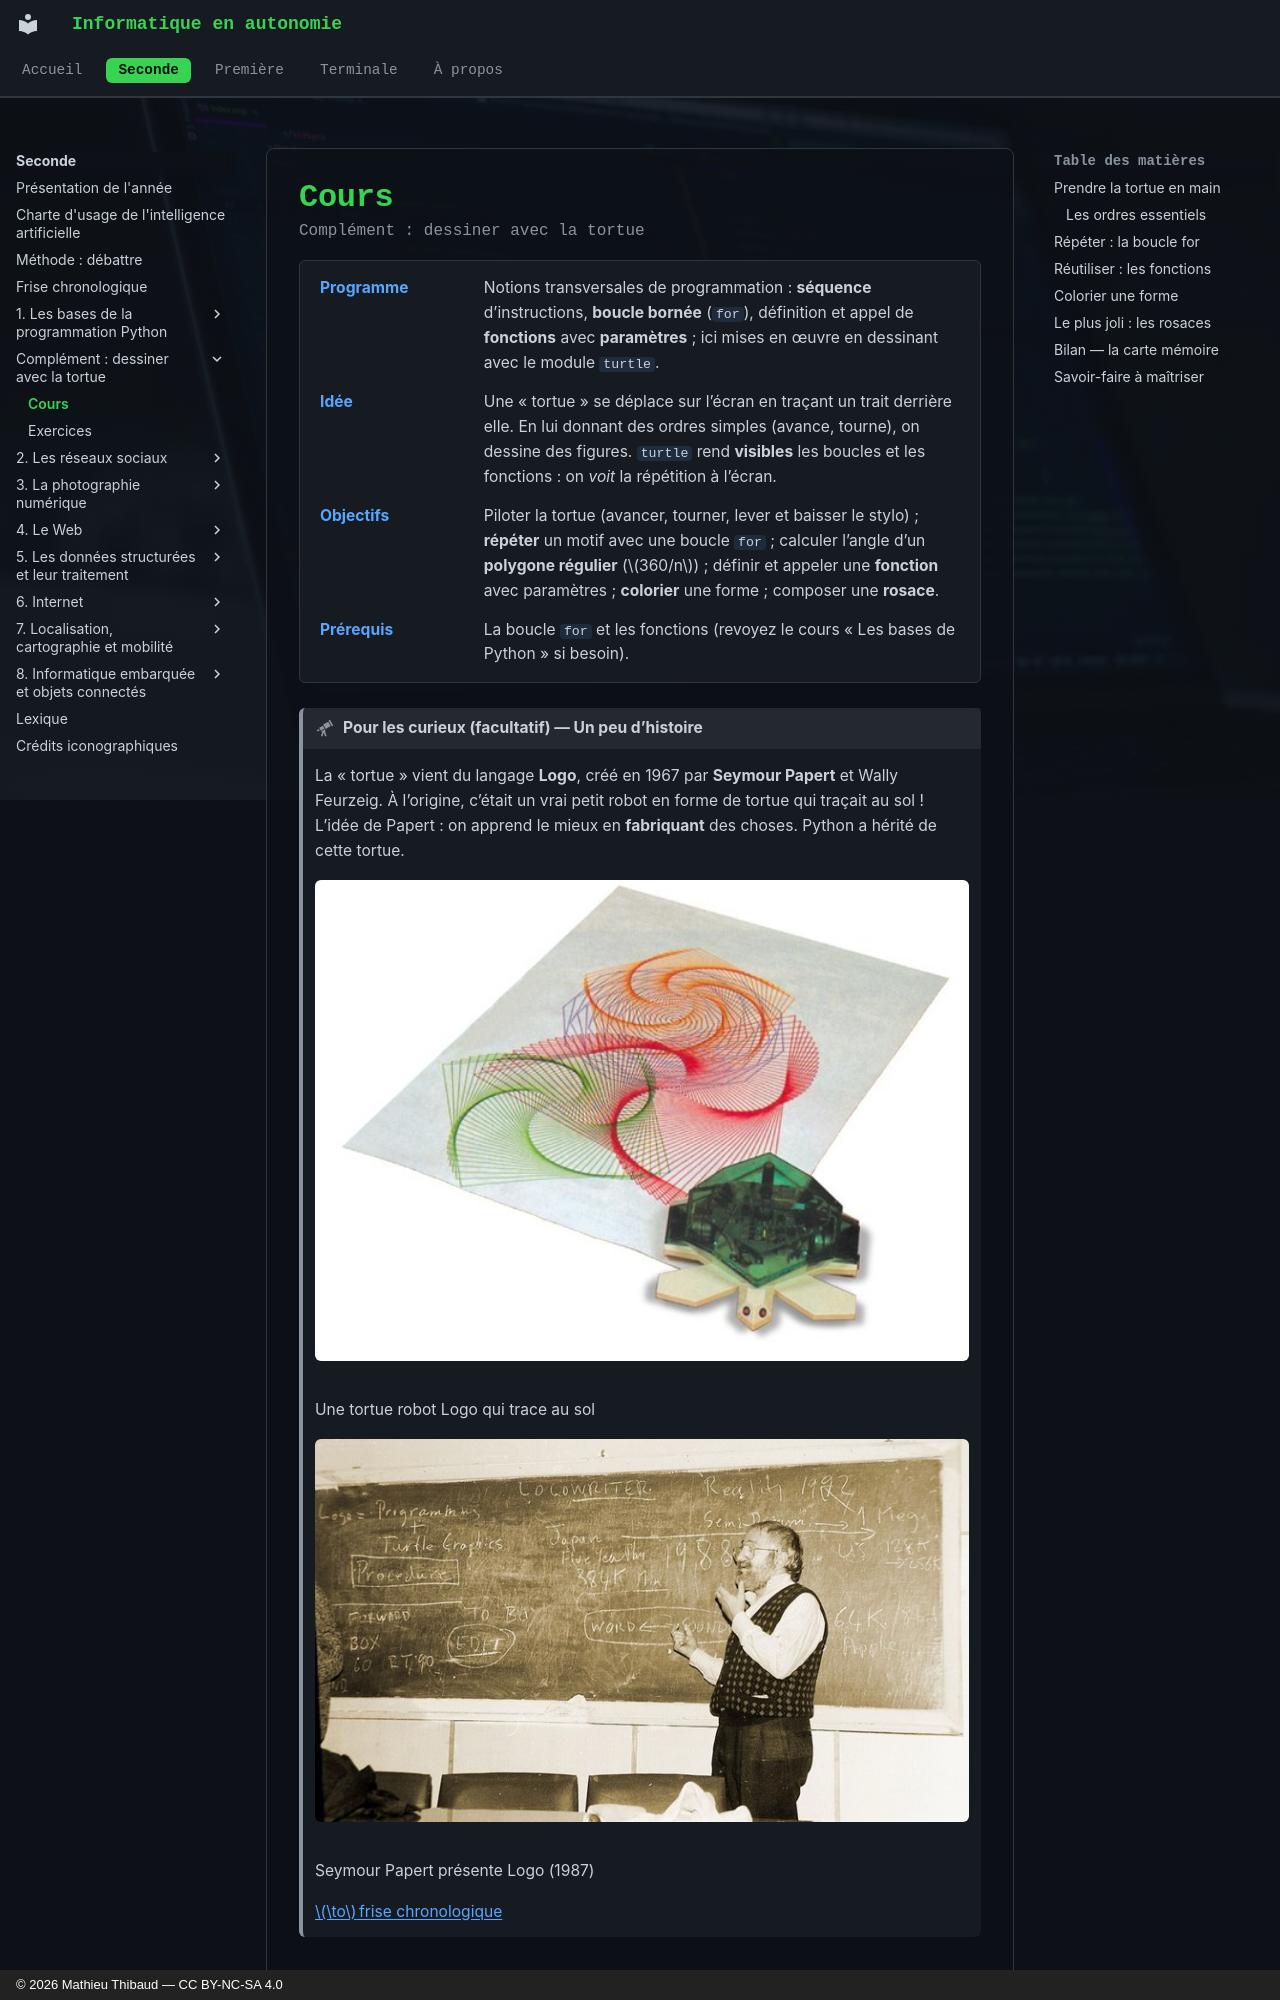

repository: MathThibaud/informatique-en-autonomie · page: seconde/dessiner-avec-la-tortue/cours/index.html · generator: mkdocs · copyright: © 2026 Mathieu Thibaud — CC BY-NC-SA 4.0

# Cours

<p class="sous-titre">Complément : dessiner avec la tortue</p>

<span id="chap-T" class="ancre"></span>

<div class="tete-chapitre" markdown>

Programme
:   Notions transversales de programmation : **séquence** d’instructions, **boucle bornée** (`for`), définition et appel de **fonctions** avec **paramètres** ; ici mises en œuvre en dessinant avec le module `turtle`.

Idée
:   Une « tortue » se déplace sur l’écran en traçant un trait derrière elle. En lui donnant des ordres simples (avance, tourne), on dessine des figures. `turtle` rend **visibles** les boucles et les fonctions : on *voit* la répétition à l’écran.

Objectifs
:   Piloter la tortue (avancer, tourner, lever et baisser le stylo) ; **répéter** un motif avec une boucle `for` ; calculer l’angle d’un **polygone régulier** ($360/n$) ; définir et appeler une **fonction** avec paramètres ; **colorier** une forme ; composer une **rosace**.

Prérequis
:   La boucle `for` et les fonctions (revoyez le cours « Les bases de Python » si besoin).

</div>

!!! curieux "Pour les curieux (facultatif) — Un peu d’histoire"

    La « tortue » vient du langage **Logo**, créé en 1967 par **Seymour Papert** et Wally Feurzeig. À l’origine, c’était un vrai petit robot en forme de tortue qui traçait au sol ! L’idée de Papert : on apprend le mieux en **fabriquant** des choses. Python a hérité de cette tortue.

    ![](../img/T_hist_tortue_logo.jpg){ .photo loading=lazy style="width:100%" }  
    Une tortue robot Logo qui trace au sol

    ![](../img/T_hist_papert.jpg){ .photo loading=lazy style="width:100%" }  
    Seymour Papert présente Logo (1987)

    [$\to$ frise chronologique](../frise-chronologique.md#frise)
